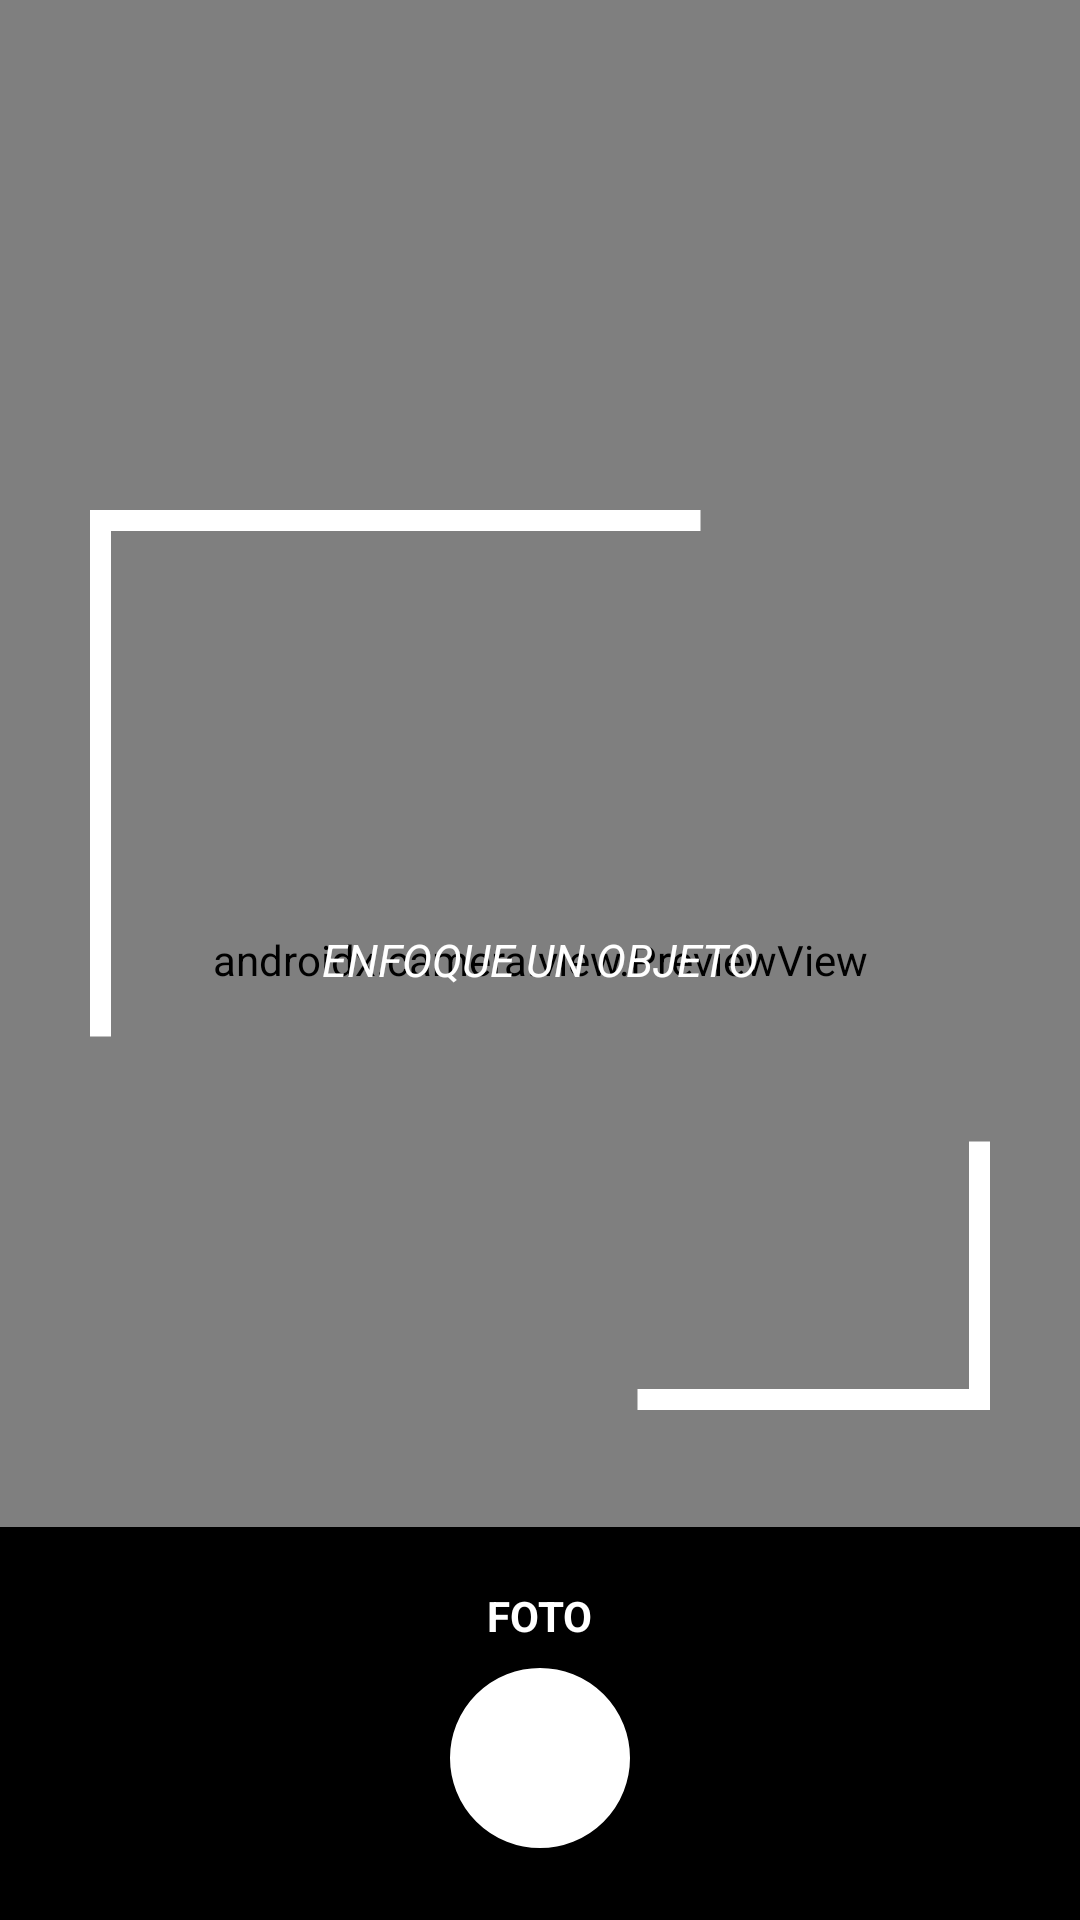

Write the Android layout XML for this screen, with the resource values it uses.
<!-- AndroidManifest.xml: application theme Theme.Kbasura -->
<!-- res/layout/activity_capture.xml -->
<?xml version="1.0" encoding="utf-8"?>
<RelativeLayout xmlns:android="http://schemas.android.com/apk/res/android"
    xmlns:tools="http://schemas.android.com/tools"
    android:layout_width="match_parent"
    android:layout_height="match_parent">

    <androidx.camera.view.PreviewView
        android:id="@+id/previewView"
        android:layout_width="match_parent"
        android:layout_height="match_parent" />

    <TextView
        android:layout_width="wrap_content"
        android:layout_height="wrap_content"
        android:layout_centerInParent="true"
        android:text="ENFOQUE UN OBJETO"
        android:textColor="@color/white"
        android:textStyle="italic"
        android:textSize="15sp" />

    <View
        android:id="@+id/focus_box"
        android:layout_width="300dp"
        android:layout_height="300dp"
        android:layout_centerInParent="true"
        android:background="@drawable/focus_box" />

    <LinearLayout
        android:id="@+id/bottom_container"
        android:layout_width="match_parent"
        android:layout_height="wrap_content"
        android:layout_alignParentBottom="true"
        android:orientation="vertical"
        android:gravity="center_horizontal"
        android:paddingTop="12dp"
        android:paddingBottom="24dp"
        android:background="#000000">

        <TextView
            android:layout_width="wrap_content"
            android:layout_height="wrap_content"
            android:text="FOTO"
            android:textStyle="bold|normal"
            android:textColor="@android:color/white"
            android:textSize="14sp"
            android:layout_marginTop="8dp"
            android:layout_marginBottom="8dp"/>

        <Button
            android:theme="@style/Widget.Button"
            android:id="@+id/btn_take_photo"
            android:layout_width="60dp"
            android:layout_height="60dp"
            android:text=""
            android:backgroundTint="@color/white"
            android:background="@drawable/round_button"
            android:padding="10dp"/>
    </LinearLayout>
</RelativeLayout>
<!-- resources referenced by this layout -->
<resources>
  <color name="white">#FFFFFF</color>
  <!-- drawable focus_box (drawable) -->
  <?xml version="1.0" encoding="utf-8"?>
  <layer-list xmlns:android="http://schemas.android.com/apk/res/android">
      <item>
          <shape android:shape="rectangle">
              <solid android:color="@android:color/transparent"/>
          </shape>
      </item>
      <item>
          <shape android:shape="rectangle">
              <solid android:color="@android:color/transparent"/>
              <stroke
                  android:width="7dp"
                  android:color="@android:color/white"
                  android:dashWidth="200dp"
                  android:dashGap="300dp"/>
          </shape>
      </item>
  </layer-list>
  <!-- drawable round_button (drawable) -->
  <shape xmlns:android="http://schemas.android.com/apk/res/android"
      android:shape="oval">
      <solid android:color="#FFFFFF"/>
      <stroke
          android:width="2dp"
          android:color="#CCCCCC"/>
      <size
          android:width="60dp"
          android:height="60dp"/>
  </shape>
  <style name="Widget.Button" parent="Widget.MaterialComponents.Button">
          <item name="colorPrimary">#FFFFFF</item> 
          <item name="colorPrimaryVariant">#357ABD</item> 
          <item name="colorSecondary">#F5A623</item> 
      </style>
  <style name="Theme.Kbasura" parent="Theme.MaterialComponents.Light.NoActionBar">
          
          <item name="colorPrimary">#4A90E2</item> 
          <item name="colorPrimaryVariant">#357ABD</item> 
          <item name="colorSecondary">#F5A623</item> 
  
          
          <item name="android:colorBackground">#F5F5F5</item> 
          <item name="android:textColorPrimary">#212121</item> 
          <item name="android:textColorSecondary">#757575</item> 
  
          
          <item name="android:statusBarColor">#357ABD</item> 
          <item name="android:navigationBarColor">#000000</item> 
  
          
          <item name="buttonStyle">@style/Widget.Button</item>
      </style>
</resources>
